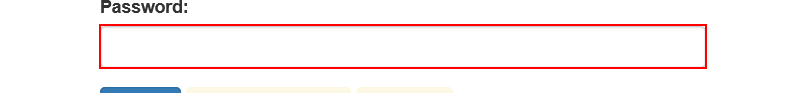
Task: Use the Robotic Enterprise Framework to complete a client project which calculates the security hash of an application. 
Workflow: System1_Login

Step 1: type a value into the text box 'password' in window 'ACME System 1 - Account - Log In'

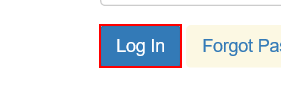
Step 2: click on the button in window 'ACME System 1 - Account - Log In'

Step 3: find the heading in window 'ACME System 1 - Dashboard' (no picture)

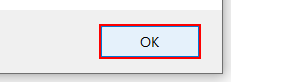
Step 4 [else]: click in window 'Message from webpage' (iexplore.exe)
